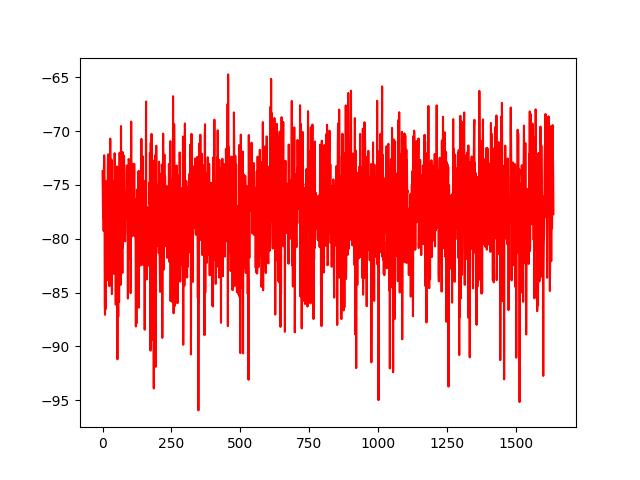

Values plotted in this chart, from the file beside it:
No, 0
0, -73.71
1, -76.23
2, -78.03
3, -76.55
4, -79.27
5, -73.6
6, -72.24
7, -73.31
8, -86.15
9, -87.06
10, -77.64
11, -74.61
12, -86.52
13, -76.68
14, -74.72
15, -79.99
16, -74.86
17, -83.84
18, -82.06
19, -73.46
20, -72.15
21, -76.29
22, -73.81
23, -74.79
24, -77.89
25, -84.39
26, -75.74
27, -77.55
28, -70.69
29, -79.44
30, -82.97
31, -79.14
32, -74.67
33, -72.65
34, -85.13
35, -76.64
36, -77.37
37, -74.62
38, -78.19
39, -75.53
40, -83.22
41, -83.25
42, -75.5
43, -81.71
44, -72.05
45, -77.53
46, -75.36
47, -75
48, -86.13
49, -76.41
50, -75.97
51, -82.65
52, -77.42
53, -73.28
54, -91.19
55, -75.82
56, -84.31
57, -87.2
58, -81.12
59, -77.99
... 1,578 more rows
